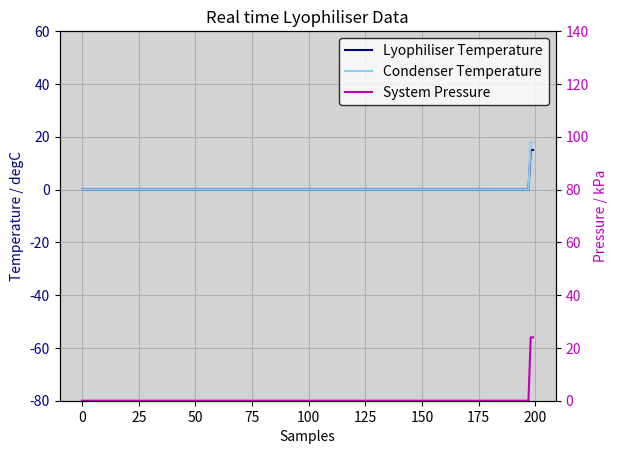

The script that saved this image:
"""
TODO:
   
    2.plot time on x axis
    3. add real 

"""

import datetime as dt
import matplotlib.pyplot as plt
import matplotlib.animation as animation  #allows graph realtime update
import matplotlib.colors as colors #allows additioinal colour names to be used (for graphing)
import numpy as np



# Parameters
x_len = 200         # Number of points to display
temp_range = [-80, 60]  # Range of possible Y1 values to display
pressure_range = [0, 140]  # Range of possible Y2 values to display

# Create figure for plotting
fig = plt.figure()
ax1 = fig.add_subplot(1, 1, 1)
# Adding Twin y Axes to plot 
ax2 = ax1.twinx() 

xs = list(range(0, 200))
y1s = [0] * x_len
y2s = [0] * x_len
y3s = [0] * x_len
ax1.set_ylim(temp_range)
ax2.set_ylim(pressure_range)


ax1.grid(which='both')
ax1.grid(which='minor', alpha=0.2, linestyle='--')

# Create a blank line. We will update the line in animate
line1, = ax1.plot(xs, y1s,color = 'navy', label = 'Lyophiliser Temperature')
line2, = ax1.plot(xs, y2s,color = 'lightskyblue',label = 'Condenser Temperature')
line3, = ax2.plot(xs, y3s,color = 'm', label = 'System Pressure')


# Add axis labels
plt.title('Real time Lyophiliser Data')
ax1.set_xlabel("Samples")
ax1.set_ylabel("Temperature / degC", color = 'navy')
ax2.set_ylabel("Pressure / kPa",color='m')

ax1.tick_params(axis ='y', labelcolor = 'navy')
ax2.tick_params(axis ='y', labelcolor = 'm')

ax1.set_facecolor('lightgrey')



# This function is called periodically from FuncAnimation
def animate(i, y1s,y2s,y3s):

    # Read temperature (Celsius) from lyophilisation chamber
    temp_lyo = round(15, 2)
    # Read temperature (Celsius) from condenser
    temp_condenser = round(18, 2)
    # Read pressure (kPa) from sensor
    pressure_system = round(24, 2)
    
    # Add y to list
    y1s.append(temp_lyo)
    y2s.append(temp_condenser)
    y3s.append(pressure_system)

    # Limit y list to set number of items
    y1s = y1s[-x_len:]
    y2s = y2s[-x_len:]
    y3s = y3s[-x_len:]

    # Update line with new Y values
    line1.set_ydata(y1s)
    line2.set_ydata(y2s)
    line3.set_ydata(y3s)
    
    # ask matplotlib for the plotted objects and their labels
    lines, labels = ax1.get_legend_handles_labels()
    lines2, labels2 = ax2.get_legend_handles_labels()
    plt.legend(lines + lines2, labels + labels2, edgecolor = 'black')
    #ax1.legend()
    

    return line1,line2, line3

# Set up plot to call animate() function periodically
ani = animation.FuncAnimation(fig,
    animate,
    fargs=(y1s,y2s,y3s),
    interval=50,
    blit=True)
plt.show()
